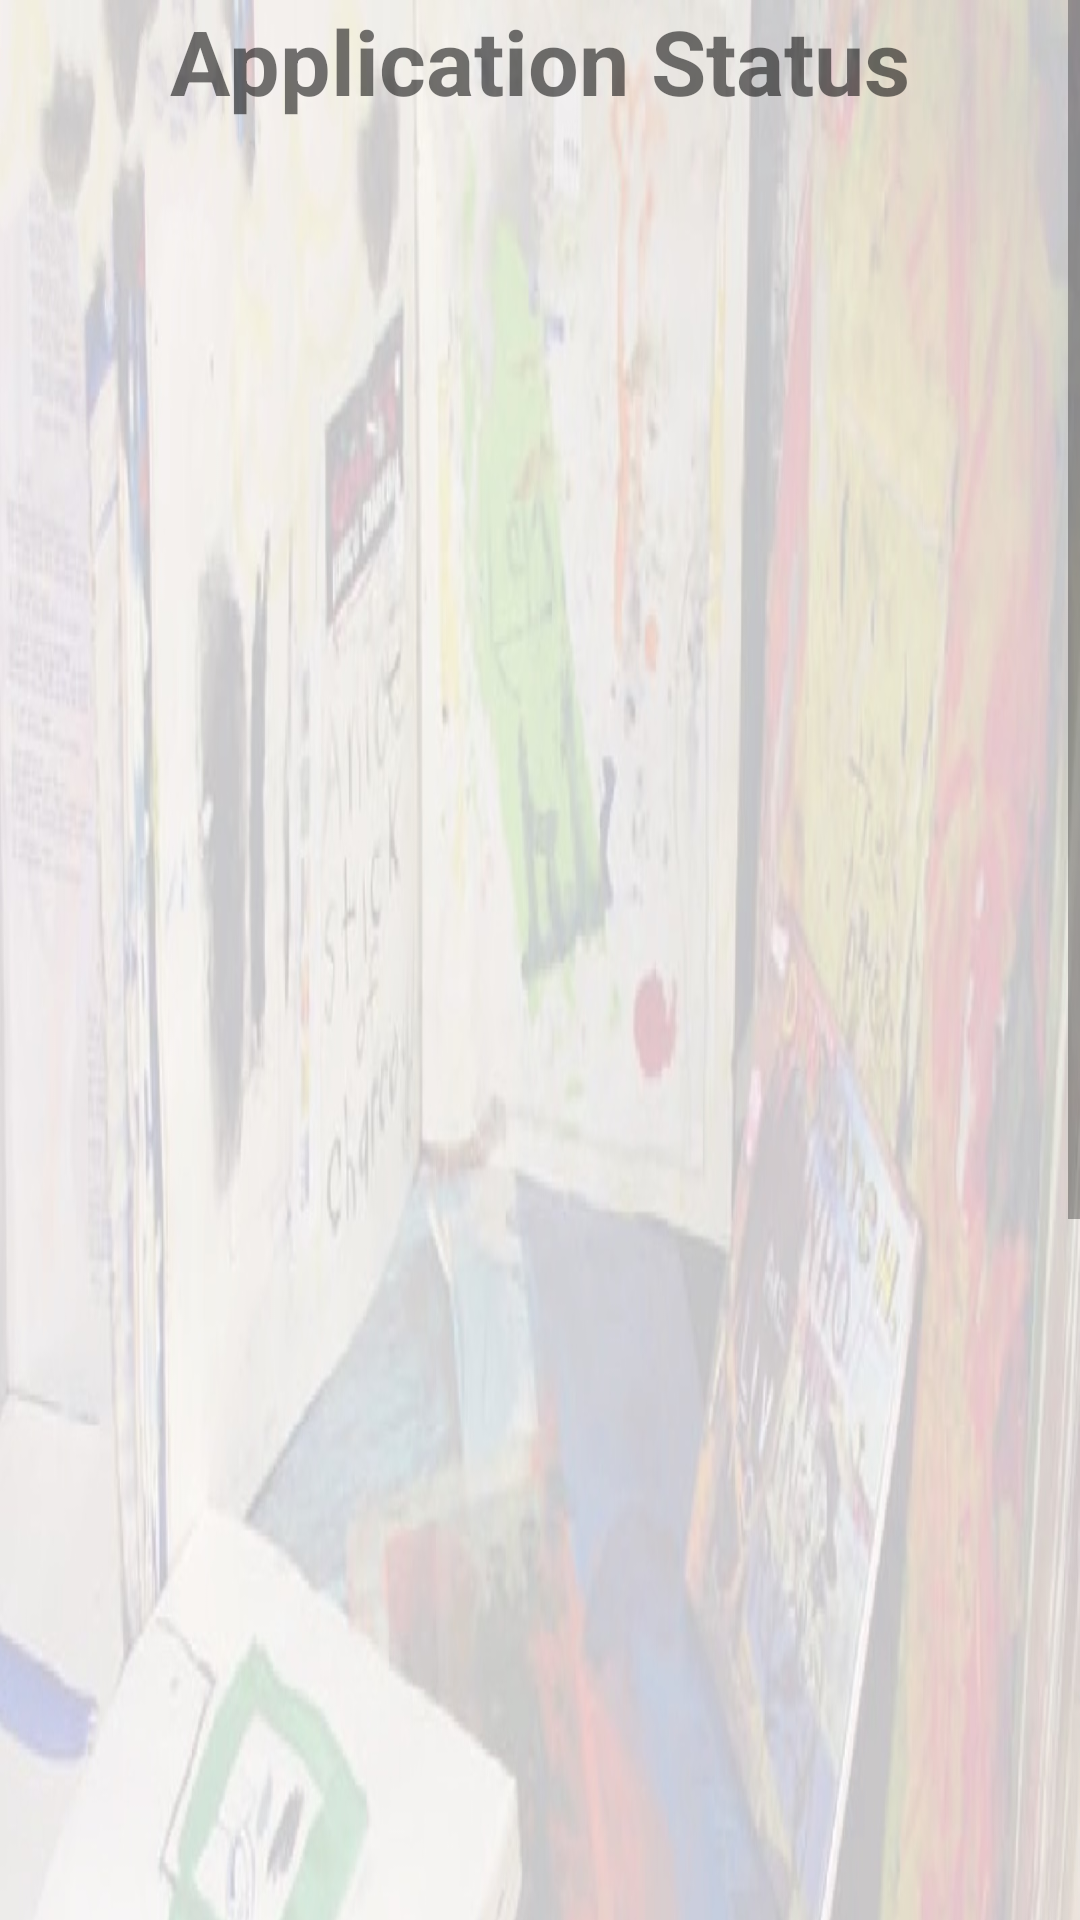

Write the Android layout XML for this screen, with the resource values it uses.
<!-- AndroidManifest.xml: application theme AppTheme -->
<!-- res/layout/activity_track_application.xml -->
<?xml version="1.0" encoding="utf-8"?>
<ScrollView xmlns:android="http://schemas.android.com/apk/res/android"
    xmlns:tools="http://schemas.android.com/tools"
    android:layout_width="match_parent"
    android:layout_height="wrap_content">
   <RelativeLayout android:layout_width="match_parent"
    android:layout_height="match_parent"
       android:background="@drawable/backpic"
    tools:context="com.example.puff.finalproject.student.TrackApplication">
    <TextView
        android:id="@+id/txt_activity"
        android:layout_width="wrap_content"
        android:layout_height="wrap_content"
        android:text="Application Status"
        android:textStyle="bold"
        android:textSize="30dp"
        android:layout_centerHorizontal="true"/>
    <TextView
        android:layout_width="wrap_content"
        android:layout_height="wrap_content"
        android:id="@+id/agent_status"
        android:layout_below="@id/txt_activity"
        android:layout_margin="30dp"
        android:layout_centerHorizontal="true"
        />
    <ImageView
        android:layout_width="wrap_content"
        android:layout_height="wrap_content"
        android:id="@+id/img_agentstatus"
        android:layout_below="@id/agent_status"
        android:layout_centerHorizontal="true"
        android:layout_margin="10dp"/>
    <TextView
           android:layout_width="wrap_content"
           android:layout_height="wrap_content"
           android:id="@+id/doc_status"
           android:layout_below="@id/img_agentstatus"
           android:layout_margin="10dp"
           android:layout_centerHorizontal="true" />
    <ImageView
           android:layout_width="wrap_content"
           android:layout_height="wrap_content"
           android:id="@+id/img_docstatus"
           android:layout_below="@id/doc_status"
           android:layout_centerHorizontal="true"
           android:layout_margin="10dp"/>
       <TextView
           android:layout_width="wrap_content"
           android:layout_height="wrap_content"
           android:id="@+id/band_status"
           android:layout_below="@id/img_docstatus"
           android:layout_margin="10dp"
           android:layout_centerHorizontal="true" />
       <ImageView
           android:layout_width="wrap_content"
           android:layout_height="wrap_content"
           android:id="@+id/img_bandstatus"
           android:layout_below="@id/band_status"
           android:layout_centerHorizontal="true"
           android:layout_margin="10dp"/>
       <TextView
           android:layout_width="wrap_content"
           android:layout_height="wrap_content"
           android:id="@+id/appln_fwd"
           android:layout_below="@id/img_bandstatus"
           android:layout_margin="10dp"
           android:layout_centerHorizontal="true" />
       <ImageView
           android:layout_width="wrap_content"
           android:layout_height="wrap_content"
           android:id="@+id/img_applnfwd"
           android:layout_below="@id/appln_fwd"
           android:layout_centerHorizontal="true"
           android:layout_margin="10dp"/>
       <TextView
           android:layout_width="wrap_content"
           android:layout_height="wrap_content"
           android:id="@+id/response_status"
           android:layout_below="@id/img_applnfwd"
           android:layout_margin="10dp"
           android:layout_centerHorizontal="true" />
       <ImageView
           android:layout_width="wrap_content"
           android:layout_height="wrap_content"
           android:id="@+id/img_responsestatus"
           android:layout_below="@id/response_status"
           android:layout_centerHorizontal="true"
           android:layout_margin="10dp"/>
       <TextView
           android:layout_width="wrap_content"
           android:layout_height="wrap_content"
           android:id="@+id/visa_check"
           android:layout_below="@id/img_responsestatus"
           android:layout_margin="10dp"
           android:layout_centerHorizontal="true" />
       <ImageView
           android:layout_width="wrap_content"
           android:layout_height="wrap_content"
           android:id="@+id/img_visacheck"
           android:layout_below="@id/visa_check"
           android:layout_centerHorizontal="true"
           android:layout_margin="10dp"/>
       <TextView
           android:layout_width="wrap_content"
           android:layout_height="wrap_content"
           android:id="@+id/fee_status"
           android:layout_below="@id/img_visacheck"
           android:layout_margin="10dp"
           android:layout_centerHorizontal="true" />
       <ImageView
           android:layout_width="wrap_content"
           android:layout_height="wrap_content"
           android:id="@+id/img_feestatus"
           android:layout_below="@id/fee_status"
           android:layout_centerHorizontal="true"
           android:layout_margin="10dp"/>
       <TextView
           android:layout_width="wrap_content"
           android:layout_height="wrap_content"
           android:id="@+id/joining_status"
           android:layout_below="@id/img_feestatus"
           android:layout_margin="10dp"
           android:layout_centerHorizontal="true" />
       <ImageView
           android:layout_width="wrap_content"
           android:layout_height="wrap_content"
           android:id="@+id/img_joiningstatus"
           android:layout_below="@id/joining_status"
           android:layout_centerHorizontal="true"
           android:layout_margin="10dp"/>
       <TextView
           android:layout_width="wrap_content"
           android:layout_height="wrap_content"
           android:id="@+id/student_conf"
           android:layout_below="@id/img_joiningstatus"
           android:layout_margin="10dp"
           android:layout_centerHorizontal="true" />
       <ImageView
           android:layout_width="wrap_content"
           android:layout_height="wrap_content"
           android:id="@+id/img_studentconf"
           android:layout_below="@id/student_conf"
           android:layout_centerHorizontal="true"
           android:layout_margin="10dp"/>
       <TextView
           android:layout_width="wrap_content"
           android:layout_height="wrap_content"
           android:id="@+id/college_join"
           android:layout_below="@id/img_studentconf"
           android:layout_margin="10dp"
           android:layout_centerHorizontal="true" />
       <ImageView
           android:layout_width="wrap_content"
           android:layout_height="wrap_content"
           android:id="@+id/img_collegejoin"
           android:layout_below="@id/college_join"
           android:layout_centerHorizontal="true"
           android:layout_margin="10dp"/>

   </RelativeLayout>
</ScrollView>
<!-- resources referenced by this layout -->
<resources>
  <!-- drawable backpic: jpg bitmap (drawable, 179108 bytes) -->
  <style name="AppTheme" parent="Theme.AppCompat.Light.NoActionBar">
  
          <item name="colorPrimary">@color/colorPrimary</item>
          <item name="colorPrimaryDark">@color/colorPrimaryDark</item>
          <item name="colorAccent">@color/colorAccent</item>
      </style>
  <color name="colorPrimary">#424242</color>
  <color name="colorPrimaryDark">#33691E</color>
  <color name="colorAccent">#FF5722</color>
</resources>
